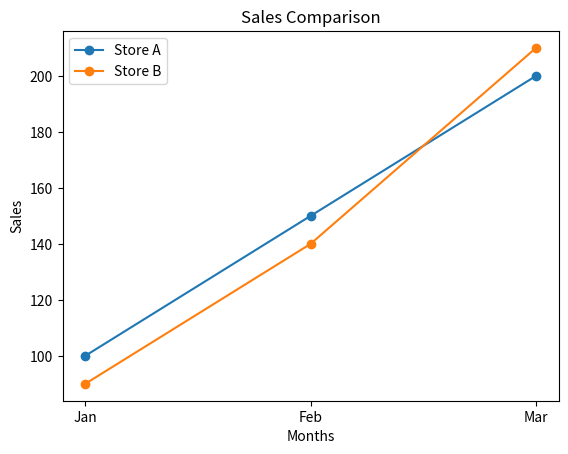

Generate this figure with matplotlib:
import pandas as pd
import matplotlib.pyplot as plt

# Create data
data = {
    "Month": ["Jan", "Feb", "Mar"],
    "Store_A": [100, 150, 200],
    "Store_B": [90, 140, 210]
}

# Create DataFrame
df = pd.DataFrame(data)

print(df)

# Multi-Line Graph
plt.plot(df["Month"], df["Store_A"], marker='o', label="Store A")

plt.plot(df["Month"], df["Store_B"], marker='o', label="Store B")

plt.title("Sales Comparison")
plt.xlabel("Months")
plt.ylabel("Sales")

plt.legend()

plt.show()
